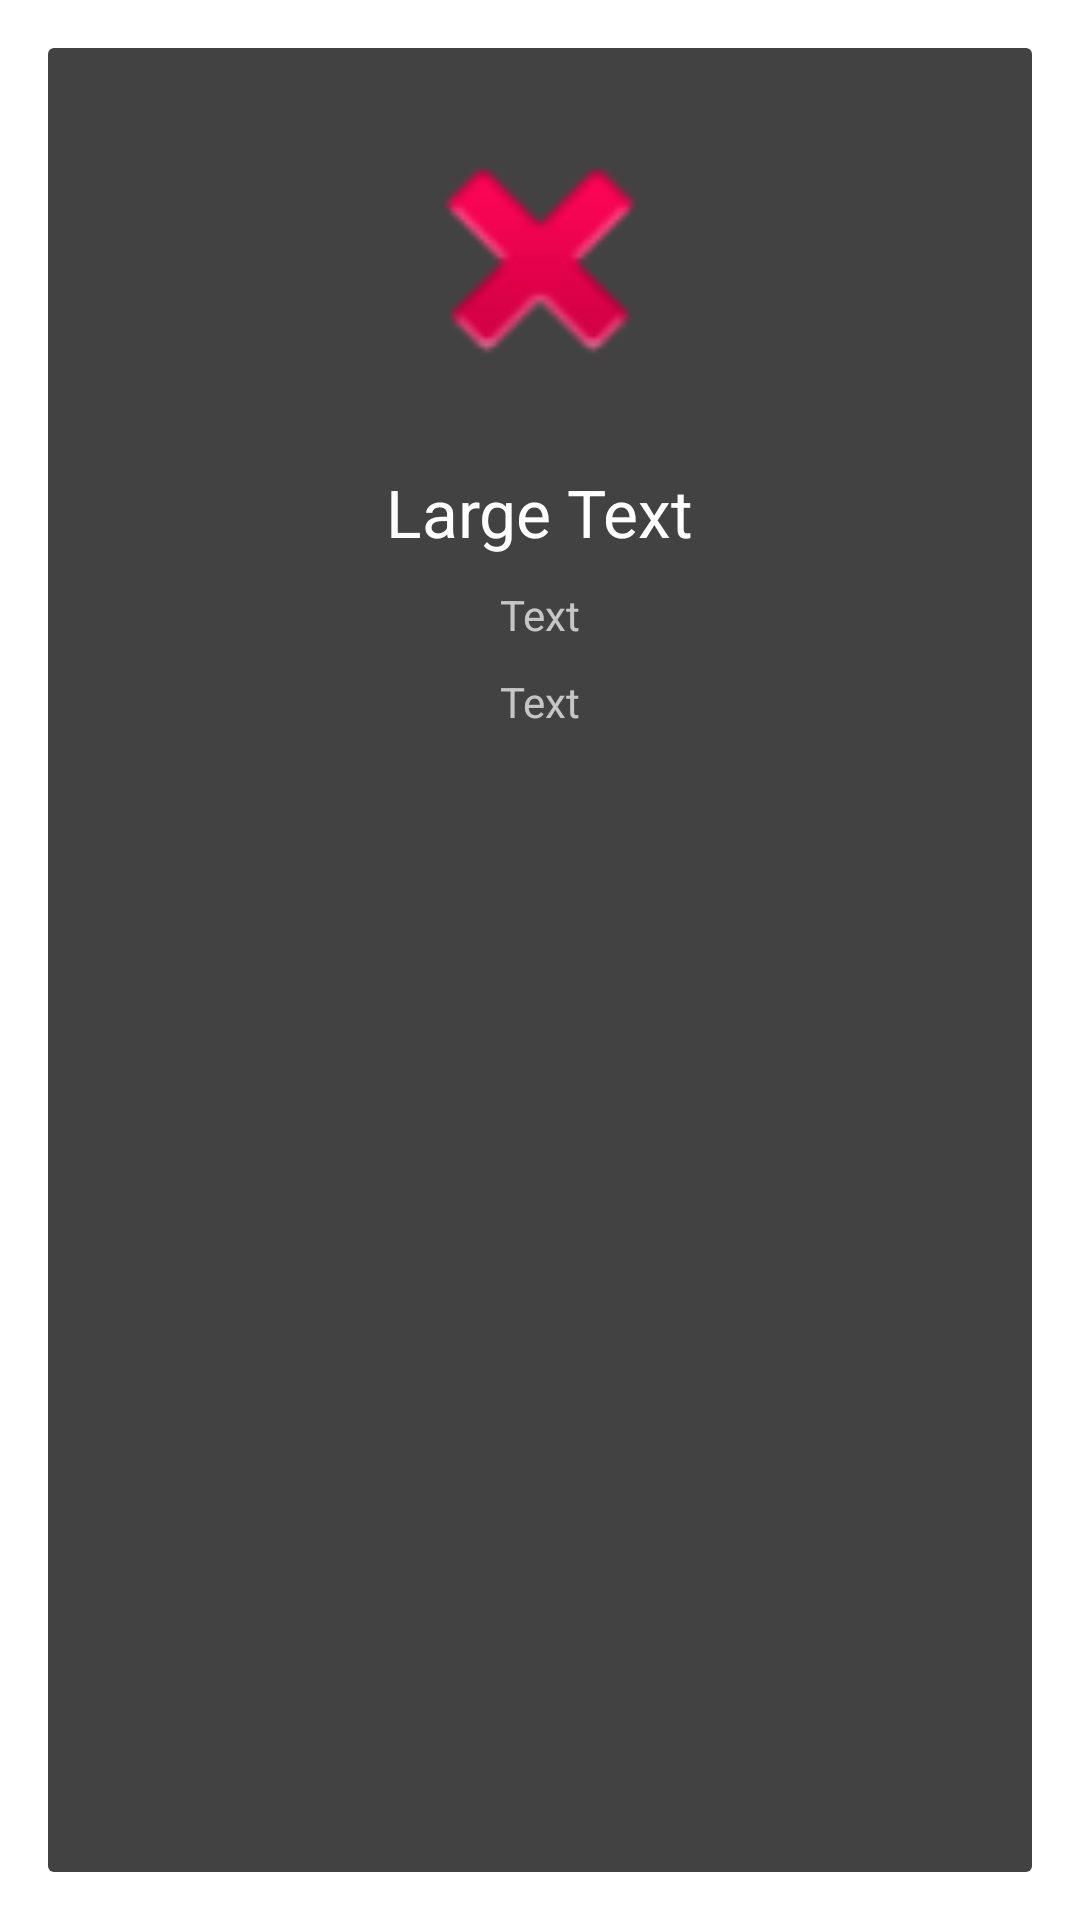

This screen was rendered from an Android layout file. Write that file and the resources it references.
<!-- AndroidManifest.xml: activity theme AppTheme -->
<!-- res/layout/about.xml -->
<?xml version="1.0" encoding="utf-8"?>
<LinearLayout
	xmlns:android="http://schemas.android.com/apk/res/android"
	android:layout_width="fill_parent"
	android:layout_height="fill_parent"
	android:orientation="vertical"
	android:gravity="center_horizontal"
	android:padding="10dp">

	<ImageView
		android:src="@android:drawable/ic_delete"
		android:layout_width="100dp"
		android:layout_height="100dp"
		android:id="@+id/aboutImageView1"
		android:layout_margin="10dp"/>

	<TextView
		android:layout_width="wrap_content"
		android:layout_height="wrap_content"
		android:text="Large Text"
		android:textAppearance="?android:attr/textAppearanceLarge"
		android:id="@+id/aboutTextView1"
		android:layout_margin="10dp"/>

	<TextView
		android:layout_width="wrap_content"
		android:layout_height="wrap_content"
		android:text="Text"
		android:id="@+id/aboutTextView3"/>

	<TextView
		android:layout_width="wrap_content"
		android:layout_height="wrap_content"
		android:text="Text"
		android:id="@+id/aboutTextView2"
		android:layout_margin="10dp"/>

</LinearLayout>
<!-- resources referenced by this layout -->
<resources>
  <style name="AppTheme" parent="@android:style/Theme.Material.Dialog.Alert">
  	  <item name="android:windowAnimationStyle">@android:style/Animation.Dialog</item>
  	  <item name="android:popupMenuStyle">@style/popmenuStyle</item>
  	  <item name="android:dropDownListViewStyle">@style/popmenuDivier</item>
  	  <item name="android:textAppearanceSmallPopupMenu">@style/popmeuText</item>
  	  <item name="android:textAppearanceLargePopupMenu">@style/popmeuText</item>
  	  
  	  
  	  <item name="android:colorPrimary">#3F51B5</item>
  		<item name="android:colorPrimaryDark">#303F9F</item>
  		
  		<item name="android:colorAccent">#FF4081</item> 
  	
  		</style>
  <style name="popmenuStyle" parent="@android:style/Widget.Material.PopupMenu">
          <item name="android:popupBackground">#ffffff</item>
      </style>
  <style name="popmenuDivier">
          <item name="android:divider">#ffffff</item>
          <item name="android:dividerHeight">2sp</item>
      </style>
  <style name="popmeuText">
          <item name="android:textColor">#000000</item>
          <item name="android:textSize">17sp</item>
          <item name="android:gravity">center</item>
      </style>
</resources>
